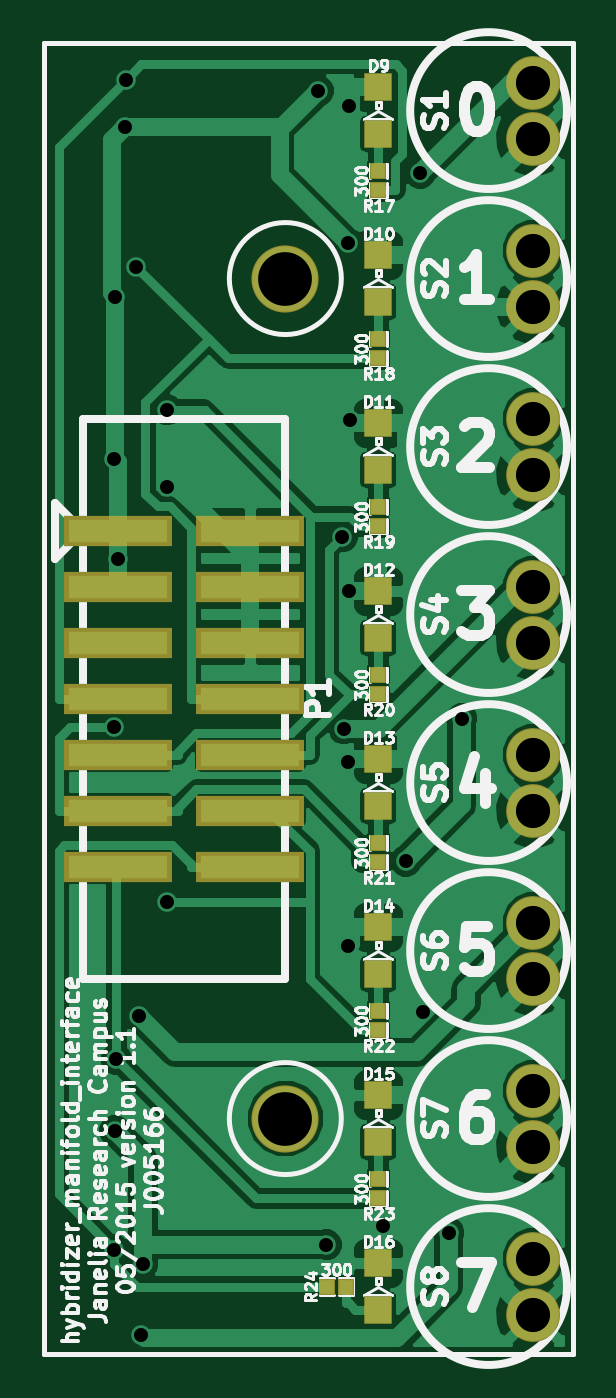
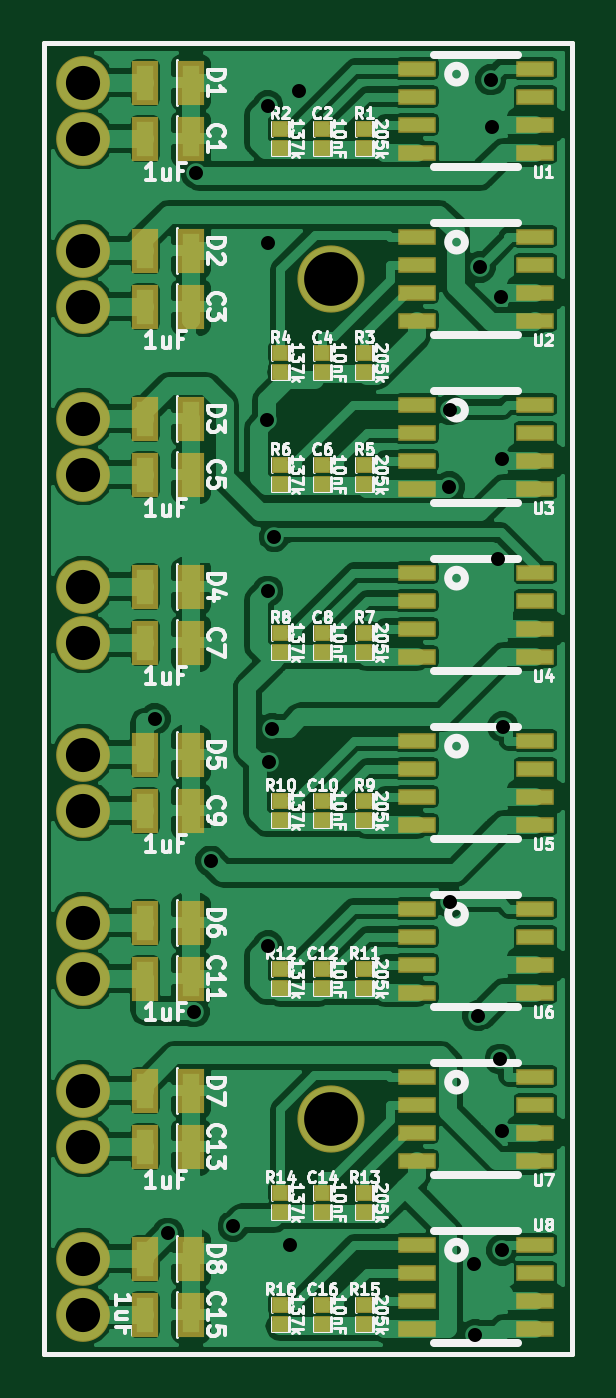
Circuit board: 7 layer files. Board 24.0 x 59.4 mm.
- bottom_copper: hybridizer_manifold_interface-B_Cu.gbl (150049 bytes)
- bottom_mask: hybridizer_manifold_interface-B_Mask.gbs (4566 bytes)
- bottom_silk: hybridizer_manifold_interface-B_SilkS.gbo (80617 bytes)
- top_copper: hybridizer_manifold_interface-F_Cu.gtl (69220 bytes)
- top_mask: hybridizer_manifold_interface-F_Mask.gts (2214 bytes)
- top_silk: hybridizer_manifold_interface-F_SilkS.gto (62131 bytes)
- drill: hybridizer_manifold_interface.drl (973 bytes)

=== bottom_copper: hybridizer_manifold_interface-B_Cu.gbl (150049 bytes, source omitted) ===
=== bottom_mask: hybridizer_manifold_interface-B_Mask.gbs ===
G04 #@! TF.FileFunction,Soldermask,Bot*
%FSLAX46Y46*%
G04 Gerber Fmt 4.6, Leading zero omitted, Abs format (unit mm)*
G04 Created by KiCad (PCBNEW 0.[number-redacted]+5650~23~ubuntu14.04.1-product) date Thu 14 May 2015 12:47:03 PM EDT*
%MOMM*%
G01*
G04 APERTURE LIST*
%ADD10C,0.100000*%
%ADD11C,0.228600*%
%ADD12C,2.438400*%
%ADD13R,1.701800X0.751840*%
%ADD14C,3.048000*%
%ADD15R,0.721360X0.721360*%
%ADD16R,1.187400X2.000200*%
G04 APERTURE END LIST*
D10*
D11*
X25400000Y-84836000D02*
X49364900Y-84836000D01*
X49364900Y-25400000D02*
X49364900Y-84836000D01*
X25400000Y-25400000D02*
X25400000Y-84836000D01*
X25400000Y-25400000D02*
X49364900Y-25400000D01*
D12*
X47586900Y-27178000D03*
X47586900Y-29718000D03*
X47586900Y-34798000D03*
X47586900Y-37338000D03*
X47586900Y-42418000D03*
X47586900Y-44958000D03*
X47586900Y-50038000D03*
X47586900Y-52578000D03*
X47586900Y-57658000D03*
X47586900Y-60198000D03*
X47586900Y-65278000D03*
X47586900Y-67818000D03*
X47586900Y-72898000D03*
X47586900Y-75438000D03*
X47586900Y-80518000D03*
X47586900Y-83058000D03*
D13*
X32454900Y-79883000D03*
X32454900Y-81153000D03*
X32454900Y-82423000D03*
X32454900Y-83693000D03*
X27070100Y-83693000D03*
X27070100Y-82423000D03*
X27070100Y-81153000D03*
X27070100Y-79883000D03*
X32454900Y-72263000D03*
X32454900Y-73533000D03*
X32454900Y-74803000D03*
X32454900Y-76073000D03*
X27070100Y-76073000D03*
X27070100Y-74803000D03*
X27070100Y-73533000D03*
X27070100Y-72263000D03*
X32454900Y-64643000D03*
X32454900Y-65913000D03*
X32454900Y-67183000D03*
X32454900Y-68453000D03*
X27070100Y-68453000D03*
X27070100Y-67183000D03*
X27070100Y-65913000D03*
X27070100Y-64643000D03*
X32454900Y-57023000D03*
X32454900Y-58293000D03*
X32454900Y-59563000D03*
X32454900Y-60833000D03*
X27070100Y-60833000D03*
X27070100Y-59563000D03*
X27070100Y-58293000D03*
X27070100Y-57023000D03*
X32454900Y-49403000D03*
X32454900Y-50673000D03*
X32454900Y-51943000D03*
X32454900Y-53213000D03*
X27070100Y-53213000D03*
X27070100Y-51943000D03*
X27070100Y-50673000D03*
X27070100Y-49403000D03*
X32454900Y-41783000D03*
X32454900Y-43053000D03*
X32454900Y-44323000D03*
X32454900Y-45593000D03*
X27070100Y-45593000D03*
X27070100Y-44323000D03*
X27070100Y-43053000D03*
X27070100Y-41783000D03*
X32454900Y-34163000D03*
X32454900Y-35433000D03*
X32454900Y-36703000D03*
X32454900Y-37973000D03*
X27070100Y-37973000D03*
X27070100Y-36703000D03*
X27070100Y-35433000D03*
X27070100Y-34163000D03*
X32454900Y-26543000D03*
X32454900Y-27813000D03*
X32454900Y-29083000D03*
X32454900Y-30353000D03*
X27070100Y-30353000D03*
X27070100Y-29083000D03*
X27070100Y-27813000D03*
X27070100Y-26543000D03*
D14*
X36334700Y-74168000D03*
X36334700Y-36068000D03*
D15*
X36747400Y-29268420D03*
X36747400Y-30167580D03*
X36747400Y-39428420D03*
X36747400Y-40327580D03*
X36747400Y-44508420D03*
X36747400Y-45407580D03*
X36747400Y-52128420D03*
X36747400Y-53027580D03*
X36747400Y-59748420D03*
X36747400Y-60647580D03*
X36747400Y-67368420D03*
X36747400Y-68267580D03*
X36747400Y-77528420D03*
X36747400Y-78427580D03*
X36747400Y-82608420D03*
X36747400Y-83507580D03*
X34842400Y-29268420D03*
X34842400Y-30167580D03*
X38652400Y-29268420D03*
X38652400Y-30167580D03*
X34842400Y-39428420D03*
X34842400Y-40327580D03*
X38652400Y-39428420D03*
X38652400Y-40327580D03*
X34842400Y-44508420D03*
X34842400Y-45407580D03*
X38652400Y-44508420D03*
X38652400Y-45407580D03*
X34842400Y-52128420D03*
X34842400Y-53027580D03*
X38652400Y-52128420D03*
X38652400Y-53027580D03*
X34842400Y-59748420D03*
X34842400Y-60647580D03*
X38652400Y-59748420D03*
X38652400Y-60647580D03*
X34842400Y-67368420D03*
X34842400Y-68267580D03*
X38652400Y-67368420D03*
X38652400Y-68267580D03*
X34842400Y-77528420D03*
X34842400Y-78427580D03*
X38652400Y-77528420D03*
X38652400Y-78427580D03*
X34842400Y-82608420D03*
X34842400Y-83507580D03*
X38652400Y-82608420D03*
X38652400Y-83507580D03*
D16*
X42691000Y-80518000D03*
X44773800Y-80518000D03*
X42691000Y-72898000D03*
X44773800Y-72898000D03*
X42691000Y-65278000D03*
X44773800Y-65278000D03*
X42691000Y-57658000D03*
X44773800Y-57658000D03*
X42691000Y-50038000D03*
X44773800Y-50038000D03*
X42691000Y-42418000D03*
X44773800Y-42418000D03*
X42691000Y-34798000D03*
X44773800Y-34798000D03*
X42691000Y-27178000D03*
X44773800Y-27178000D03*
X42691000Y-83058000D03*
X44773800Y-83058000D03*
X42691000Y-75438000D03*
X44773800Y-75438000D03*
X42691000Y-67818000D03*
X44773800Y-67818000D03*
X42691000Y-60198000D03*
X44773800Y-60198000D03*
X42691000Y-52578000D03*
X44773800Y-52578000D03*
X42691000Y-44958000D03*
X44773800Y-44958000D03*
X42691000Y-37338000D03*
X44773800Y-37338000D03*
X42691000Y-29718000D03*
X44773800Y-29718000D03*
M02*

=== bottom_silk: hybridizer_manifold_interface-B_SilkS.gbo (80617 bytes, source omitted) ===
=== top_copper: hybridizer_manifold_interface-F_Cu.gtl (69220 bytes, source omitted) ===
=== top_mask: hybridizer_manifold_interface-F_Mask.gts ===
G04 #@! TF.FileFunction,Soldermask,Top*
%FSLAX46Y46*%
G04 Gerber Fmt 4.6, Leading zero omitted, Abs format (unit mm)*
G04 Created by KiCad (PCBNEW 0.[number-redacted]+5650~23~ubuntu14.04.1-product) date Thu 14 May 2015 12:47:03 PM EDT*
%MOMM*%
G01*
G04 APERTURE LIST*
%ADD10C,0.100000*%
%ADD11C,0.228600*%
%ADD12C,2.438400*%
%ADD13R,4.895800X1.416000*%
%ADD14C,3.048000*%
%ADD15R,0.721360X0.721360*%
%ADD16R,1.295400X1.295400*%
G04 APERTURE END LIST*
D10*
D11*
X25400000Y-84836000D02*
X49364900Y-84836000D01*
X49364900Y-25400000D02*
X49364900Y-84836000D01*
X25400000Y-25400000D02*
X25400000Y-84836000D01*
X25400000Y-25400000D02*
X49364900Y-25400000D01*
D12*
X47586900Y-27178000D03*
X47586900Y-29718000D03*
X47586900Y-34798000D03*
X47586900Y-37338000D03*
X47586900Y-42418000D03*
X47586900Y-44958000D03*
X47586900Y-50038000D03*
X47586900Y-52578000D03*
X47586900Y-57658000D03*
X47586900Y-60198000D03*
X47586900Y-65278000D03*
X47586900Y-67818000D03*
X47586900Y-72898000D03*
X47586900Y-75438000D03*
X47586900Y-80518000D03*
X47586900Y-83058000D03*
D13*
X34747200Y-47498000D03*
X28752800Y-47498000D03*
X34747200Y-62738000D03*
X28752800Y-62738000D03*
X28752800Y-50038000D03*
X34747200Y-50038000D03*
X28752800Y-52578000D03*
X34747200Y-52578000D03*
X28752800Y-55118000D03*
X34747200Y-55118000D03*
X28752800Y-57658000D03*
X34747200Y-57658000D03*
X28752800Y-60198000D03*
X34747200Y-60198000D03*
D14*
X36334700Y-74168000D03*
X36334700Y-36068000D03*
D15*
X40557400Y-32072580D03*
X40557400Y-31173420D03*
X40557400Y-39692580D03*
X40557400Y-38793420D03*
X40557400Y-47312580D03*
X40557400Y-46413420D03*
X40557400Y-54932580D03*
X40557400Y-54033420D03*
X40557400Y-62552580D03*
X40557400Y-61653420D03*
X40557400Y-70172580D03*
X40557400Y-69273420D03*
X40557400Y-77792580D03*
X40557400Y-76893420D03*
X38202820Y-81788000D03*
X39101980Y-81788000D03*
D16*
X40557400Y-29502100D03*
X40557400Y-27393900D03*
X40557400Y-37122100D03*
X40557400Y-35013900D03*
X40557400Y-44742100D03*
X40557400Y-42633900D03*
X40557400Y-52362100D03*
X40557400Y-50253900D03*
X40557400Y-59982100D03*
X40557400Y-57873900D03*
X40557400Y-67602100D03*
X40557400Y-65493900D03*
X40557400Y-75222100D03*
X40557400Y-73113900D03*
X40557400Y-82842100D03*
X40557400Y-80733900D03*
M02*

=== top_silk: hybridizer_manifold_interface-F_SilkS.gto (62131 bytes, source omitted) ===
=== drill: hybridizer_manifold_interface.drl ===
M48
;DRILL file {KiCad 0.[number-redacted]+5650~23~ubuntu14.04.1-product} date Thu 14 May 2015 12:47:10 PM EDT
;FORMAT={-:-/ absolute / inch / decimal}
FMAT,2
INCH,TZ
T1C0.025
T2C0.061
T3C0.096
%
G90
G05
M72
T1
X1.1241Y-2.2203
X1.1254Y-1.7429
X1.1254Y-3.1547
X1.1257Y-2.9422
X1.1268Y-1.4521
X1.1286Y-2.814
X1.132Y-1.92
X1.1435Y-1.1491
X1.1457Y-1.0647
X1.1642Y-1.3992
X1.1684Y-2.7364
X1.1734Y-3.3063
X1.176Y-3.1793
X1.2186Y-1.6543
X1.2187Y-2.5331
X1.2194Y-1.7914
X1.4889Y-1.085
X1.5033Y-3.145
X1.532Y-1.8809
X1.5356Y-2.2236
X1.5418Y-2.2839
X1.5429Y-1.3573
X1.5433Y-2.612
X1.5437Y-1.1121
X1.5441Y-1.9785
X1.5452Y-1.6727
X1.6055Y-3.1125
X1.6457Y-2.4599
X1.6715Y-1.2321
X1.6758Y-2.7293
X1.7221Y-3.1247
X1.7453Y-2.206
T2
X1.8735Y-1.07
X1.8735Y-1.17
X1.8735Y-1.37
X1.8735Y-1.47
X1.8735Y-1.67
X1.8735Y-1.77
X1.8735Y-1.97
X1.8735Y-2.07
X1.8735Y-2.27
X1.8735Y-2.37
X1.8735Y-2.57
X1.8735Y-2.67
X1.8735Y-2.87
X1.8735Y-2.97
X1.8735Y-3.17
X1.8735Y-3.27
T3
X1.4305Y-1.42
X1.4305Y-2.92
T0
M30

